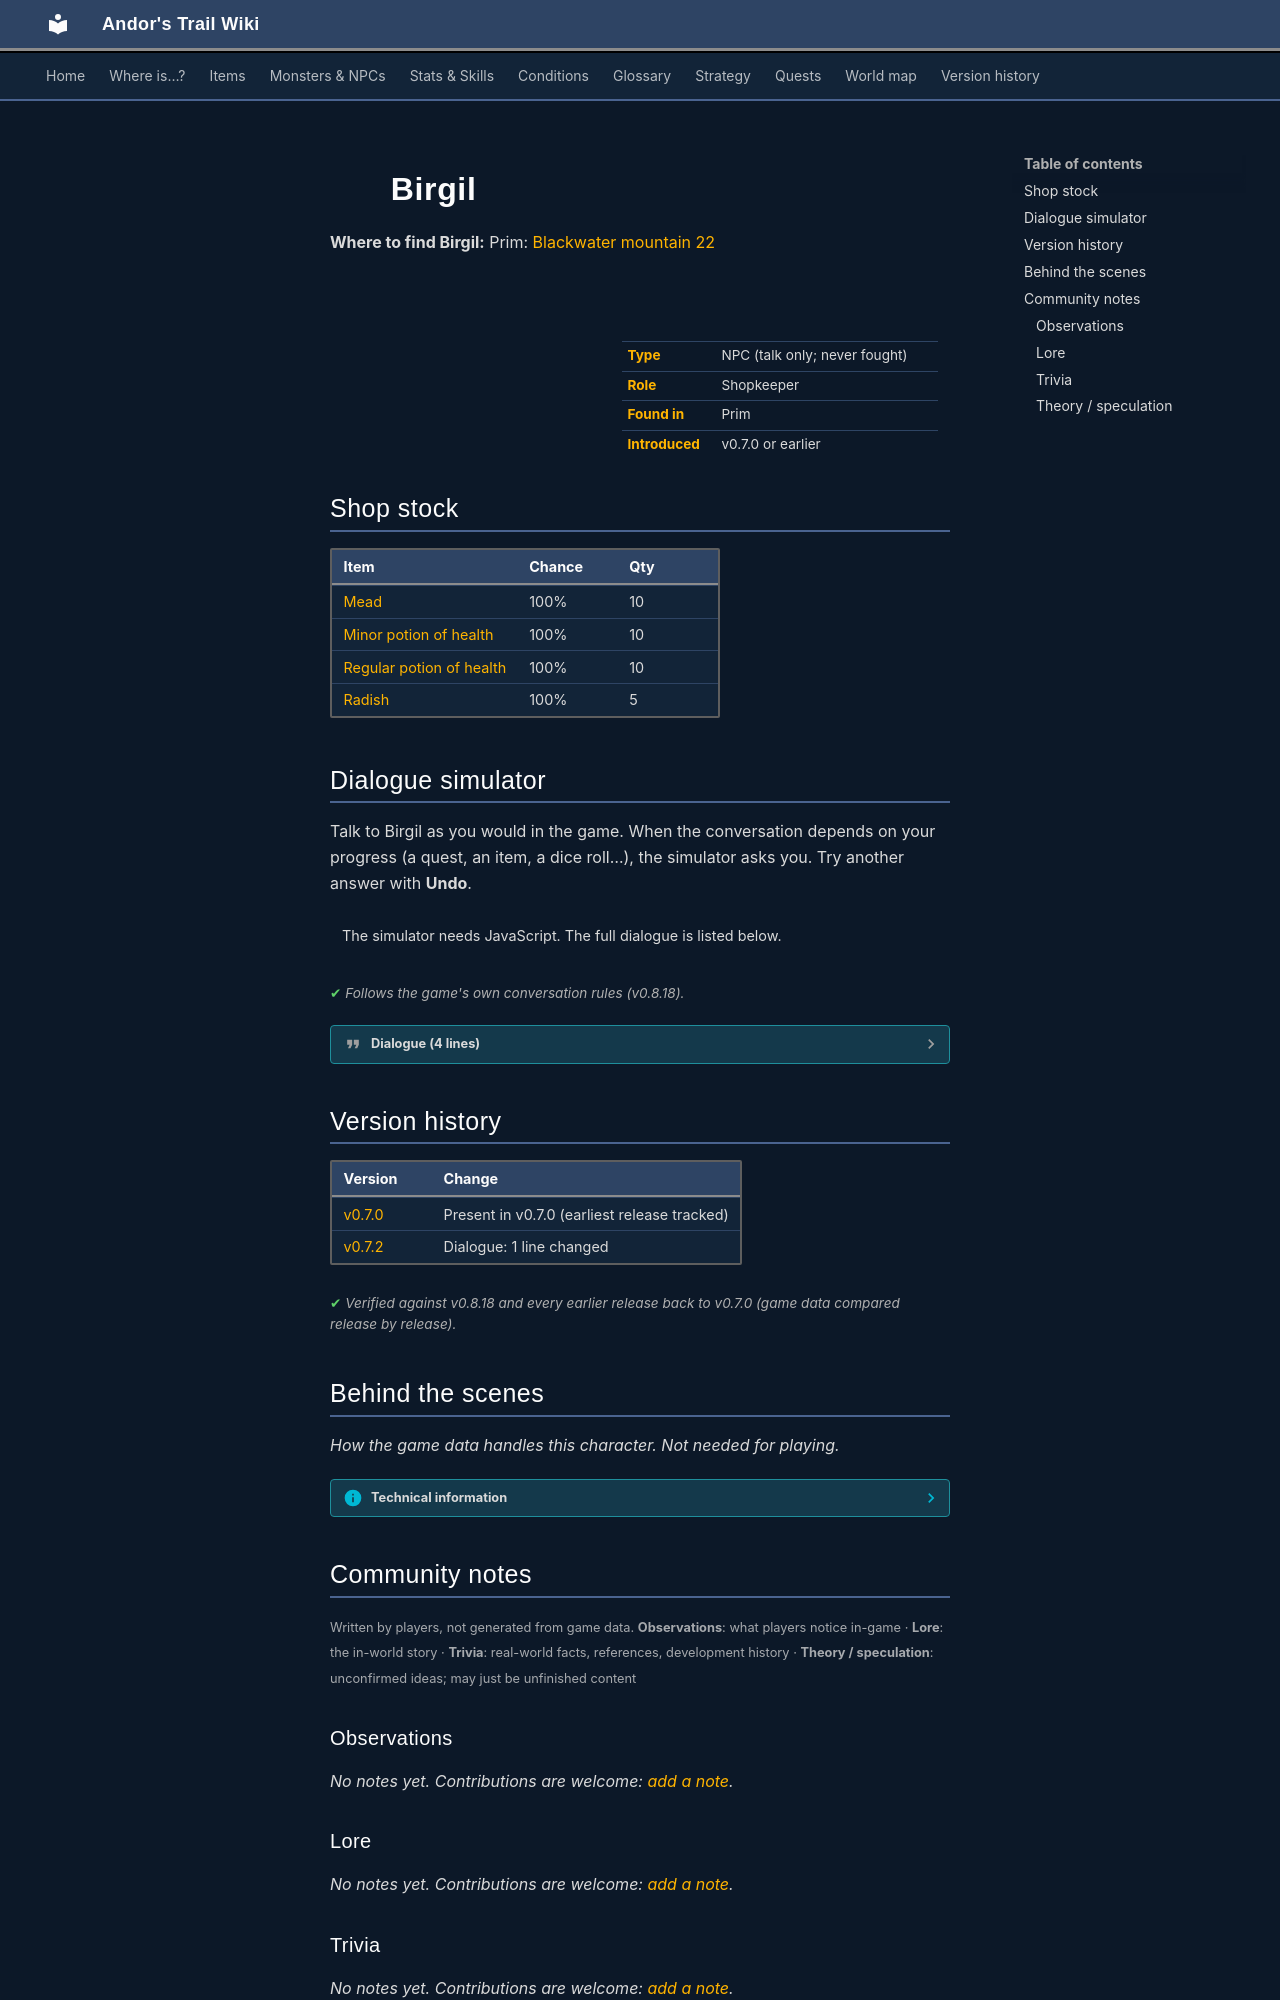

repository: asdfghjkl628/Andor-s-Trail-Wikiiii · page: monsters/birgil/index.html · generator: mkdocs

---
description: "Birgil is a non-player character (NPC) in Andor's Trail, found in Prim. Shopkeeper."
---

# ![](../assets/icons/monsters/monsters_rltiles2_81.png){ .sprite } Birgil

**Where to find Birgil:** Prim: [Blackwater mountain 22](../maps/blackwater_mountain22.md#pin-npc-birgil)

<div class="infobox" markdown>

<p class="ib-img"><img class="sprite" src="../../assets/icons/monsters/monsters_rltiles2_81.png" alt=""></p>

| | |
|---|---|
| **Type** | NPC (talk only; never fought) |
| **Role** | Shopkeeper |
| **Found in** | Prim |
| **Introduced** | v0.7.0 or earlier |

</div>

## Shop stock

| Item | Chance | Qty |
|---|---|---|
| [Mead](../items/mead.md) | 100% | 10 |
| [Minor potion of health](../items/health_minor2.md) | 100% | 10 |
| [Regular potion of health](../items/health.md) | 100% | 10 |
| [Radish](../items/radish.md) | 100% | 5 |

## Dialogue simulator

Talk to Birgil as you would in the game. When the conversation depends on your progress (a quest, an item, a dice roll…), the simulator asks you. Try another answer with **Undo**.

<div class="dlg-sim" data-src="../../assets/dialogue/birgil_1.json" data-npc="Birgil" markdown="0"><noscript>The simulator needs JavaScript. The full dialogue is listed below.</noscript></div>

<p class="verified">Follows the game's own conversation rules (v0.8.18).</p>

??? quote "Dialogue (4 lines)"

    *Exactly as in the game files. Each line appears once; links jump to where a choice leads.*

    <span id="d-birgil_1"></span>**`birgil_1`** Birgil: “Welcome to my tavern. Please have a seat anywhere.”

    - “What can I get to drink around here?” → [birgil_2](#d-birgil_2)

    <span id="d-birgil_2"></span>**`birgil_2`** Birgil: “Well, unfortunately, with the mine tunnel collapsed, we cannot trade much with the outside villages.”

    - Next → [birgil_3](#d-birgil_3)

    <span id="d-birgil_3"></span>**`birgil_3`** Birgil: “However, I do have a huge supply of mead that I stocked up on before the mine shaft collapsed.”

    - “Mead? Yuck. Too sweet for my taste.” → [birgil_4](#d-birgil_4)
    - “Alright! Just my kind of taste. Let's see what you have to trade.” → *shop opens*
    - “Very well, it will have to do. I guess it has some healing potential. Let's trade.” → *shop opens*

    <span id="d-birgil_4"></span>**`birgil_4`** Birgil: “Suit yourself. That's what I've got anyway.”

    - “OK, let's trade anyway.” → *shop opens*
    - “Never mind, goodbye.” → *conversation ends*



## Version history

| Version | Change |
|---|---|
| [v0.7.0](../versions/0.7.0.md) | Present in v0.7.0 (earliest release tracked) |
| [v0.7.2](../versions/0.7.2.md) | Dialogue: 1 line changed |

<p class="verified">Verified against v0.8.18 and every earlier release back to v0.7.0 (game data compared release by release).</p>


## Behind the scenes

*How the game data handles this character. Not needed for playing.*

??? info "Technical information"

    | | |
    |---|---|
    | Entry ID | `birgil` |
    | Type (wiki) | NPC |
    | Spawn group | `birgil` |
    | Loot table | `shop_birgil` |
    | Conversation | `birgil_1` |
    | Faction | – |
    | Movement | – |
    | Icon | `monsters_rltiles2:81` |
    | Defined in | `res/raw/monsterlist_v069_npcs.json` |

    Raw data:

    ```json
    {
     "id": "birgil",
     "name": "Birgil",
     "iconID": "monsters_rltiles2:81",
     "monsterClass": "humanoid",
     "spawnGroup": "birgil",
     "phraseID": "birgil_1",
     "droplistID": "shop_birgil"
    }
    ```


## Community notes

<small>Written by players, not generated from game data. **Observations**: what players notice in-game · **Lore**: the in-world story · **Trivia**: real-world facts, references, development history · **Theory / speculation**: unconfirmed ideas; may just be unfinished content</small>

### Observations

*No notes yet. Contributions are welcome: [add a note](https://github.com/asdfghjkl628/Andor-s-Trail-Wikiiii/new/main/notes/monsters?filename=birgil.md&value=%23%23%20Observations%0A%0A%3C%21--%20what%20players%20notice%20in-game%20--%3E%0A%0A%23%23%20Lore%0A%0A%3C%21--%20the%20in-world%20story%20--%3E%0A%0A%23%23%20Trivia%0A%0A%3C%21--%20real-world%20facts%2C%20references%2C%20development%20history%20--%3E%0A%0A%23%23%20Theory%20/%20speculation%0A%0A%3C%21--%20unconfirmed%20ideas%3B%20may%20just%20be%20unfinished%20content%20--%3E%0A).*

### Lore

*No notes yet. Contributions are welcome: [add a note](https://github.com/asdfghjkl628/Andor-s-Trail-Wikiiii/new/main/notes/monsters?filename=birgil.md&value=%23%23%20Observations%0A%0A%3C%21--%20what%20players%20notice%20in-game%20--%3E%0A%0A%23%23%20Lore%0A%0A%3C%21--%20the%20in-world%20story%20--%3E%0A%0A%23%23%20Trivia%0A%0A%3C%21--%20real-world%20facts%2C%20references%2C%20development%20history%20--%3E%0A%0A%23%23%20Theory%20/%20speculation%0A%0A%3C%21--%20unconfirmed%20ideas%3B%20may%20just%20be%20unfinished%20content%20--%3E%0A).*
